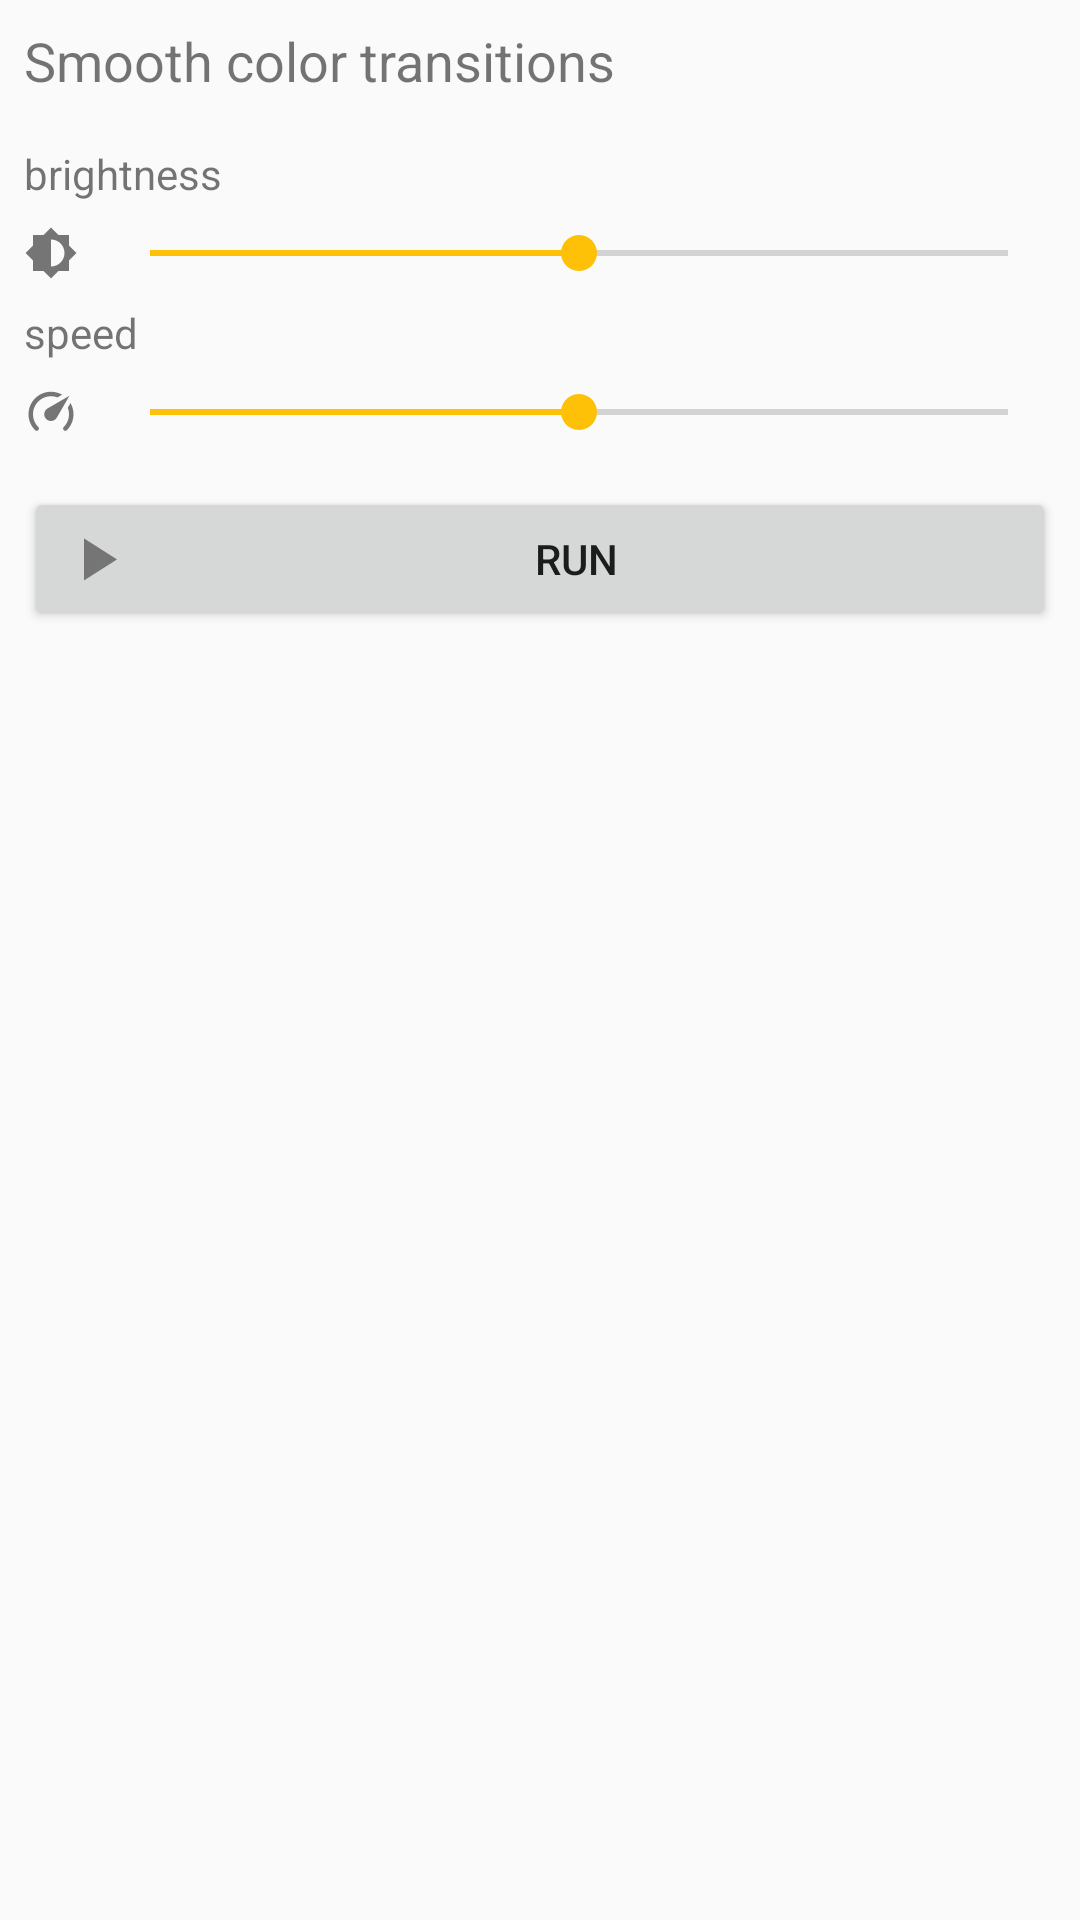

Reconstruct the res/layout file that produces this screen, plus the resources it refers to.
<!-- AndroidManifest.xml: application theme AppTheme -->
<!-- res/layout/fragment_animation.xml -->
<android.support.constraint.ConstraintLayout xmlns:android="http://schemas.android.com/apk/res/android"
    xmlns:app="http://schemas.android.com/apk/res-auto"
    xmlns:tools="http://schemas.android.com/tools"
    android:layout_width="match_parent"
    android:layout_height="match_parent"
    tools:context="com.wyskocki.karol.rainbowlight.AnimationFragment">

    <TextView
        android:id="@+id/textView"
        android:layout_width="wrap_content"
        android:layout_height="wrap_content"
        android:layout_marginStart="8dp"
        android:layout_marginTop="8dp"
        android:text="@string/animation_1_description"
        android:textSize="18sp"
        app:layout_constraintStart_toStartOf="parent"
        app:layout_constraintTop_toTopOf="parent" />

    <SeekBar
        android:id="@+id/brightnessBar"
        android:layout_width="0dp"
        android:layout_height="wrap_content"
        android:layout_marginEnd="8dp"
        android:layout_marginStart="8dp"
        android:layout_marginTop="8dp"
        android:max="255"
        android:min="1"
        android:progress="128"
        app:layout_constraintEnd_toEndOf="parent"
        app:layout_constraintHorizontal_bias="0.0"
        app:layout_constraintStart_toEndOf="@+id/imageView2"
        app:layout_constraintTop_toBottomOf="@+id/textView2" />

    <ImageView
        android:id="@+id/imageView2"
        android:layout_width="wrap_content"
        android:layout_height="wrap_content"
        android:layout_marginStart="8dp"
        android:layout_marginTop="8dp"
        android:src="@drawable/ic_brightness_6_grey600_18dp"
        app:layout_constraintStart_toStartOf="parent"
        app:layout_constraintTop_toBottomOf="@+id/textView2" />

    <TextView
        android:id="@+id/textView2"
        android:layout_width="wrap_content"
        android:layout_height="wrap_content"
        android:layout_marginStart="8dp"
        android:layout_marginTop="16dp"
        android:text="@string/animation_brightness"
        app:layout_constraintStart_toStartOf="parent"
        app:layout_constraintTop_toBottomOf="@+id/textView" />

    <TextView
        android:id="@+id/textView3"
        android:layout_width="wrap_content"
        android:layout_height="wrap_content"
        android:layout_marginStart="8dp"
        android:layout_marginTop="8dp"
        android:text="@string/animation_speed"
        app:layout_constraintStart_toStartOf="parent"
        app:layout_constraintTop_toBottomOf="@+id/brightnessBar" />

    <ImageView
        android:id="@+id/imageView3"
        android:layout_width="wrap_content"
        android:layout_height="wrap_content"
        android:layout_marginStart="8dp"
        android:layout_marginTop="8dp"
        android:src="@drawable/ic_speedometer_grey600_18dp"
        app:layout_constraintStart_toStartOf="parent"
        app:layout_constraintTop_toBottomOf="@+id/textView3" />

    <SeekBar
        android:id="@+id/speedBar"
        android:layout_width="0dp"
        android:layout_height="wrap_content"
        android:layout_marginEnd="8dp"
        android:layout_marginStart="8dp"
        android:layout_marginTop="8dp"
        android:max="255"
        android:min="1"
        android:progress="128"
        app:layout_constraintEnd_toEndOf="parent"
        app:layout_constraintStart_toEndOf="@+id/imageView3"
        app:layout_constraintTop_toBottomOf="@+id/textView3" />

    <Button
        android:id="@+id/runBtn"
        android:layout_width="0dp"
        android:layout_height="wrap_content"
        android:layout_marginEnd="8dp"
        android:layout_marginStart="8dp"
        android:layout_marginTop="16dp"
        android:drawableLeft="@drawable/ic_play_grey600_24dp"
        android:text="@string/run_animation"
        app:layout_constraintEnd_toEndOf="parent"
        app:layout_constraintStart_toStartOf="parent"
        app:layout_constraintTop_toBottomOf="@+id/speedBar" />

</android.support.constraint.ConstraintLayout>
<!-- resources referenced by this layout -->
<resources>
  <!-- drawable ic_brightness_6_grey600_18dp: png bitmap (drawable-hdpi, 862 bytes) -->
  <!-- drawable ic_play_grey600_24dp: png bitmap (drawable-hdpi, 664 bytes) -->
  <!-- drawable ic_speedometer_grey600_18dp: png bitmap (drawable-hdpi, 1107 bytes) -->
  <string name="animation_1_description">Smooth color transitions</string>
  <string name="animation_brightness">brightness</string>
  <string name="animation_speed">speed</string>
  <string name="run_animation">Run</string>
  <style name="AppTheme" parent="Theme.AppCompat.Light.DarkActionBar">
          
          <item name="colorPrimary">@color/colorPrimary</item>
          <item name="colorPrimaryDark">@color/colorPrimaryDark</item>
          <item name="colorAccent">@color/colorAccent</item>
      </style>
  <color name="colorPrimary">#125688</color>
  <color name="colorPrimaryDark">#125688</color>
  <color name="colorAccent">#FFC107</color>
</resources>
